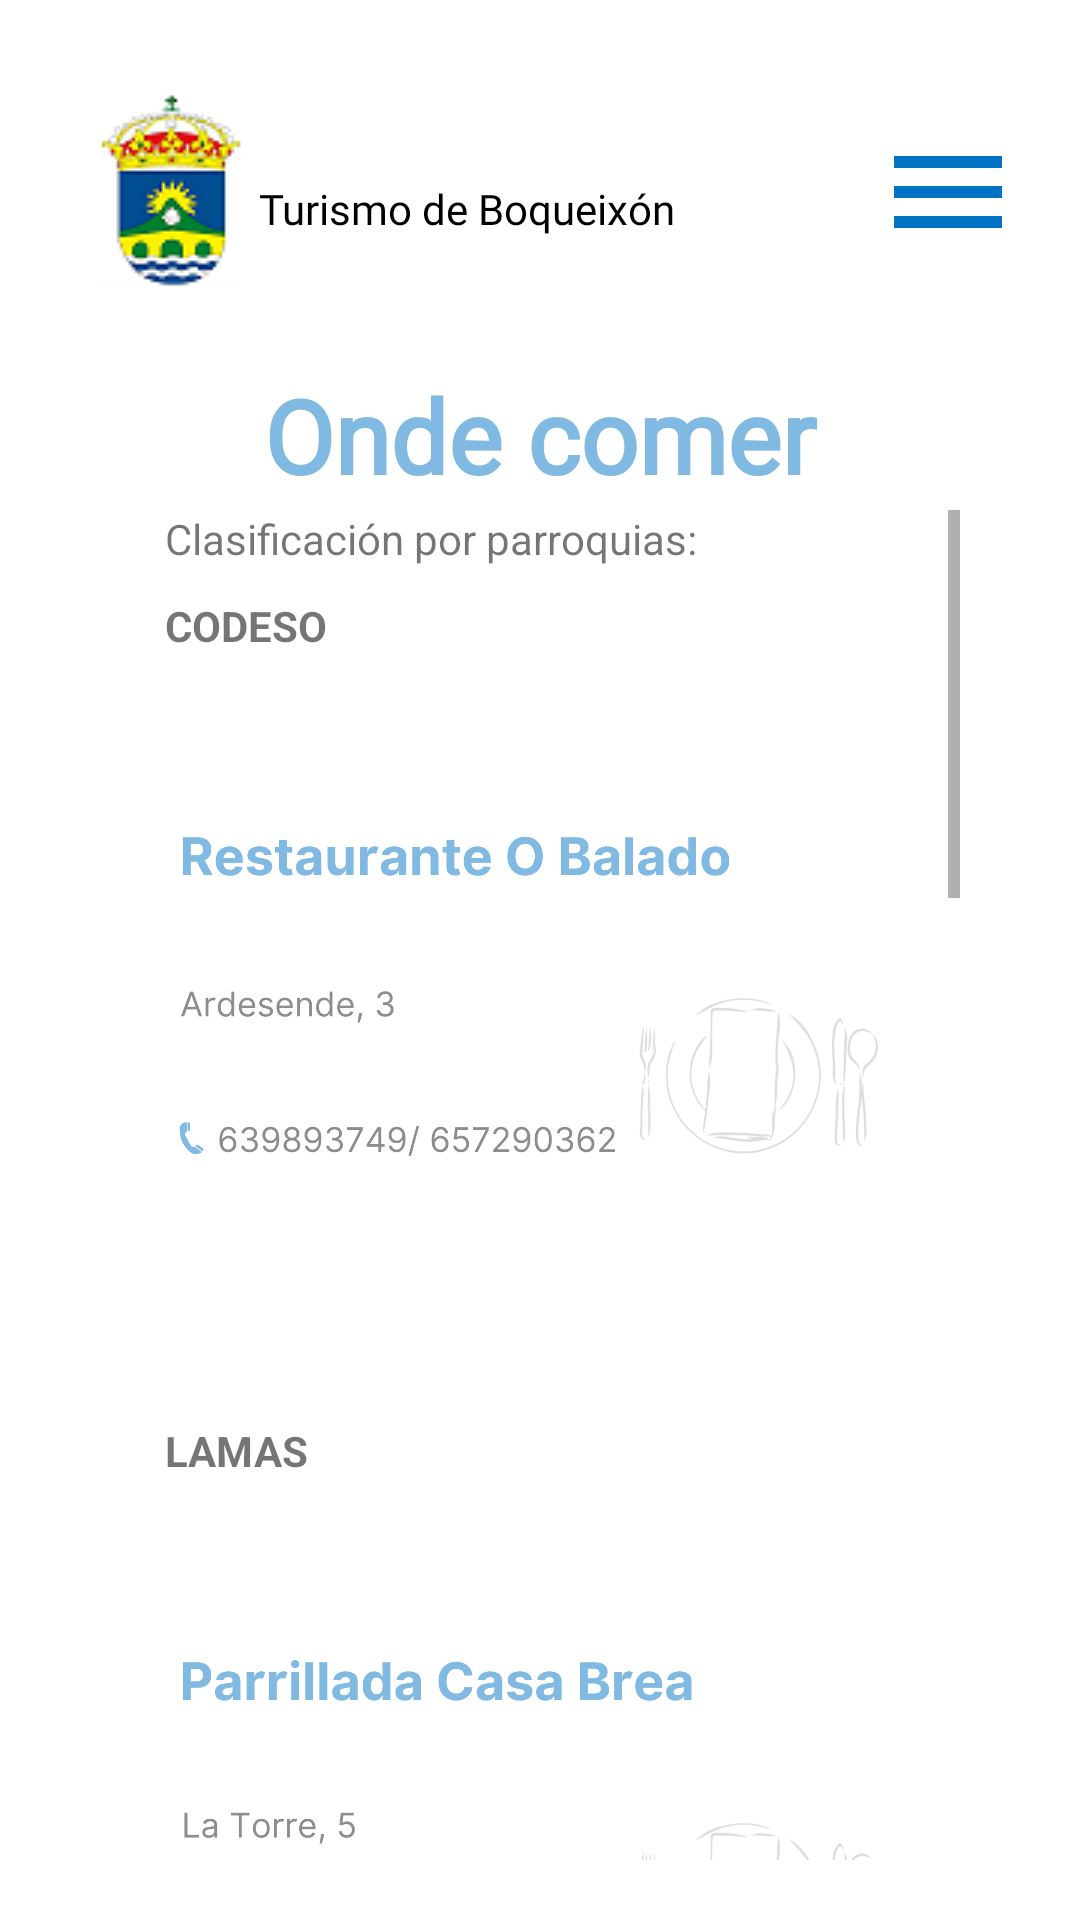

Reconstruct the res/layout file that produces this screen, plus the resources it refers to.
<!-- AndroidManifest.xml: application theme Theme.Boqueixon -->
<!-- res/layout/activity_onde_comer.xml -->
<?xml version="1.0" encoding="utf-8"?>
<RelativeLayout xmlns:android="http://schemas.android.com/apk/res/android"
    xmlns:app="http://schemas.android.com/apk/res-auto"
    xmlns:tools="http://schemas.android.com/tools"
    android:layout_width="match_parent"
    android:layout_height="match_parent"
    tools:context=".gastronomia.OndeComer"
    android:padding="20dp">

    <ImageButton
        android:id="@+id/imgBtLogo"
        android:layout_width="wrap_content"
        android:layout_height="wrap_content"
        android:layout_alignParentStart="true"
        android:layout_alignParentTop="true"
        android:backgroundTint="#FFFFFF"
        android:contentDescription="@string/logoboqueixon"
        app:layout_constraintStart_toStartOf="parent"
        app:layout_constraintTop_toTopOf="parent"
        app:srcCompat="@drawable/logoboqueixon"
        tools:ignore="TouchTargetSizeCheck" />

    <TextView
        android:id="@+id/tvTurismoBoqueixon"
        android:layout_width="wrap_content"
        android:layout_height="wrap_content"
        android:layout_alignParentTop="true"
        android:layout_marginStart="-8dp"
        android:layout_marginTop="40dp"
        android:layout_toEndOf="@+id/imgBtLogo"
        android:fontFamily="@font/nothing_you_could_do"
        android:text="@string/turismo_de_boqueix_n"
        android:textColor="#000000" />

    <ImageButton
        android:id="@+id/menuHamburguesa"
        android:layout_width="wrap_content"
        android:layout_height="wrap_content"
        android:layout_alignParentTop="true"
        android:layout_alignParentEnd="true"
        android:layout_marginTop="20dp"
        android:background="#FFFFFF"
        android:contentDescription="@string/botonmenu"
        android:minWidth="48dp"
        android:minHeight="48dp"
        app:layout_constraintEnd_toEndOf="parent"
        app:layout_constraintTop_toTopOf="parent"
        app:srcCompat="@drawable/menu_hamburguesa" />


    <TextView
        android:id="@+id/tvOndeComer"
        android:layout_width="280dp"
        android:layout_height="50dp"
        android:layout_alignParentStart="true"
        android:layout_alignParentTop="true"
        android:layout_alignParentEnd="true"
        android:layout_marginTop="100dp"
        android:fontFamily="@font/nothing_you_could_do"
        android:gravity="center"
        android:text="@string/ondeComer"
        android:textColor="@color/blueBoqueixonTitulos"
        android:textSize="34sp"
        android:textStyle="bold" />




    <ScrollView
        android:id="@+id/scrollView3"
        android:layout_width="match_parent"
        android:layout_height="match_parent"
        android:layout_marginLeft="20dp"
        android:layout_below="@id/tvOndeComer"
        android:layout_marginRight="20dp"
        app:layout_constraintBottom_toBottomOf="parent"
        app:layout_constraintEnd_toEndOf="parent"
        app:layout_constraintStart_toStartOf="parent"
        app:layout_constraintTop_toTopOf="parent">

        <LinearLayout
            android:layout_width="match_parent"
            android:layout_height="wrap_content"
            android:orientation="vertical"
            tools:context=".MainActivity">


            <TextView
                android:id="@+id/tvClasificacionParroquias"
                android:layout_width="match_parent"
                android:layout_height="wrap_content"
                android:layout_marginStart="15dp"
                android:layout_marginBottom="10dp"
                android:text="@string/clasificacionParroquias" />

            <TextView
                android:id="@+id/tvcodeso"
                android:layout_width="match_parent"
                android:layout_height="wrap_content"
                android:layout_marginStart="15dp"
                android:textStyle="bold"
                android:text="@string/codeso" />

            <ImageView
                android:id="@+id/imgrestauranteOBalado"
                android:layout_width="match_parent"
                android:layout_height="256dp"
                android:contentDescription="@string/restOBaladoNome"
                app:srcCompat="@mipmap/restobalado" />

            <TextView
                android:id="@+id/tvLamas"
                android:layout_width="match_parent"
                android:layout_height="wrap_content"
                android:layout_marginStart="15dp"
                android:textStyle="bold"
                android:text="@string/lamas" />

            <ImageView
                android:id="@+id/imgrestParrilladaCasaBrea"
                android:layout_width="match_parent"
                android:layout_height="256dp"
                android:contentDescription="@string/restParrilladaCasaBreaNome"
                app:srcCompat="@mipmap/restparrilladacasabrea" />

            <TextView
                android:id="@+id/tvLestedo"
                android:layout_width="match_parent"
                android:layout_height="wrap_content"
                android:layout_marginStart="15dp"
                android:textStyle="bold"
                android:text="@string/lestedo" />

            <org.imaginativeworld.whynotimagecarousel.ImageCarousel
                android:id="@+id/carousel3"
                android:layout_width="match_parent"
                android:layout_height="200dp"/>


            <TextView
                android:id="@+id/tvLedesma"
                android:layout_width="match_parent"
                android:layout_height="wrap_content"
                android:layout_marginStart="15dp"
                android:textStyle="bold"
                android:text="@string/ledesma" />

            <ImageView
                android:id="@+id/imgrestauranteDonSancho"
                android:layout_width="match_parent"
                android:layout_height="256dp"
                android:contentDescription="@string/restDonSanchoNome"
                app:srcCompat="@mipmap/restdonsancho" />



            <TextView
                android:id="@+id/tvSergude"
                android:layout_width="match_parent"
                android:layout_height="wrap_content"
                android:layout_marginStart="15dp"
                android:textStyle="bold"
                android:text="@string/sergude" />

            <org.imaginativeworld.whynotimagecarousel.ImageCarousel
                android:id="@+id/carousel4"
                android:layout_width="match_parent"
                android:layout_height="200dp"/>


            <TextView
                android:id="@+id/tvVigo"
                android:layout_width="match_parent"
                android:layout_height="wrap_content"
                android:layout_marginStart="15dp"
                android:textStyle="bold"
                android:text="@string/vigo" />

            <ImageView
                android:id="@+id/parrilladaACruz"
                android:layout_width="match_parent"
                android:layout_height="256dp"
                android:contentDescription="@string/restParrilladaACruzNome"
                app:srcCompat="@mipmap/restparrilladaacruz" />

        </LinearLayout>
    </ScrollView>
</RelativeLayout>
<!-- resources referenced by this layout -->
<resources>
  <color name="blueBoqueixonTitulos">#80B9E1</color>
  <!-- drawable logoboqueixon: png bitmap (drawable, 5662 bytes) -->
  <!-- drawable menu_hamburguesa (drawable) -->
  <vector android:height="48dp" android:tint="#0073C4"
      android:viewportHeight="24" android:viewportWidth="24"
      android:width="48dp" xmlns:android="http://schemas.android.com/apk/res/android">
      <path android:fillColor="@android:color/white" android:pathData="M3,18h18v-2L3,16v2zM3,13h18v-2L3,11v2zM3,6v2h18L21,6L3,6z"/>
  </vector>
  <!-- mipmap restdonsancho: png bitmap (mipmap-mdpi, 113308 bytes) -->
  <!-- mipmap restobalado: png bitmap (mipmap-mdpi, 118445 bytes) -->
  <!-- mipmap restparrilladaacruz: png bitmap (mipmap-mdpi, 103591 bytes) -->
  <!-- mipmap restparrilladacasabrea: png bitmap (mipmap-mdpi, 100619 bytes) -->
  <string name="botonmenu">BotonMenu</string>
  <string name="clasificacionParroquias">Clasificación por parroquias:</string>
  <string name="codeso">CODESO</string>
  <string name="lamas">LAMAS</string>
  <string name="ledesma">LEDESMA</string>
  <string name="lestedo">LESTEDO</string>
  <string name="logoboqueixon">LogoBoqueixón</string>
  <string name="ondeComer">Onde comer</string>
  <string name="restDonSanchoNome">Restaurante Don Sancho</string>
  <string name="restOBaladoNome">Restaurante O Balado</string>
  <string name="restParrilladaACruzNome">Parrillada A Cruz</string>
  <string name="restParrilladaCasaBreaNome">Parrillada Casa Brea</string>
  <string name="sergude">SERGUDE</string>
  <string name="turismo_de_boqueix_n">Turismo de Boqueixón</string>
  <string name="vigo">VIGO</string>
  <style name="Theme.Boqueixon" parent="Theme.MaterialComponents.DayNight.NoActionBar">
          
          <item name="colorPrimary">@color/blueBoqueixon</item>
          <item name="colorPrimaryVariant">@color/blueBoqueixon</item>
          <item name="colorOnPrimary">@color/white</item>
          
          <item name="colorSecondary">@color/teal_200</item>
          <item name="colorSecondaryVariant">@color/teal_700</item>
          <item name="colorOnSecondary">@color/black</item>
          
          <item name="android:statusBarColor" tools:targetApi="l">?attr/colorPrimaryVariant</item>
          
      </style>
  <color name="blueBoqueixon">#0073C4</color>
  <color name="white">#FFFFFFFF</color>
  <color name="teal_200">#FF03DAC5</color>
  <color name="teal_700">#FF018786</color>
  <color name="black">#FF000000</color>
</resources>
